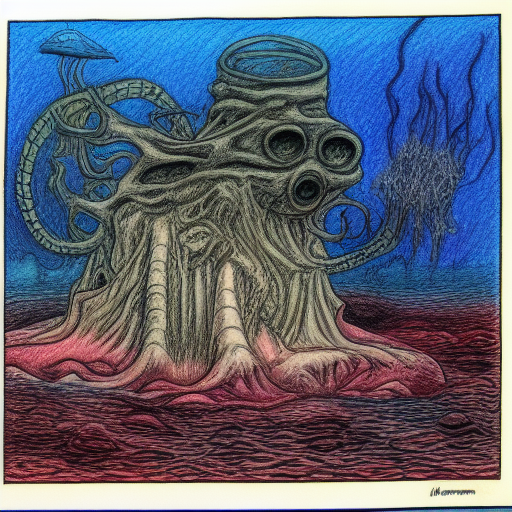
Generation parameters embedded in this image by AUTOMATIC1111 Stable Diffusion web UI or a fork of it (Forge, ...) (PNG 'parameters' text chunk):
A horror drawing of a deep-sea environment. Colored pencil drawing. Ink pen drawing. Maximum 16 colors used. In Blaymon style.
Steps: 30, Sampler: Euler a, CFG scale: 7, Seed: 3134329505, Size: 512x512, Model hash: 3b3ea8f6e6, Model: 2023-01-22T13-23-00_blaymon_29_training_images_2000_max_training_steps_blaymon_token_pokemon_class_word, Batch size: 4, Batch pos: 2